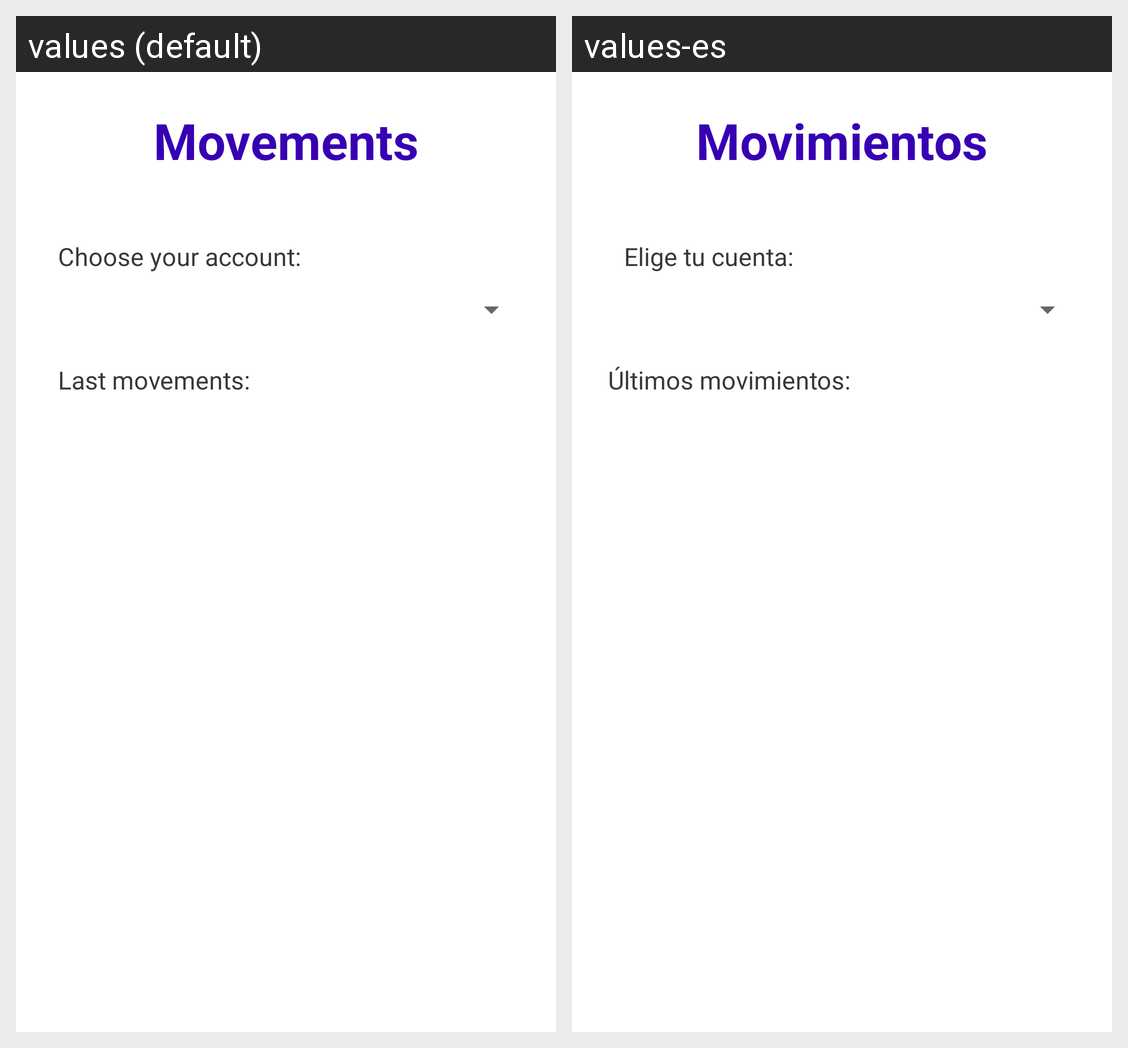

Translations of the strings shown on this Android screen, per locale in the grid:
Android screen res/layout/activity_movements.xml rendered under 2 locales, left to right: values (default), values-es. Device: Nexus 5 (rendered at 1080×1920; each locale shown at half size, 540×960, under a caption strip naming it); theme Theme.BancoMiLlBa_v1.
Strings drawn on this screen, with the default value and each locale's value (text and hints the layout hard-codes, and strings that could not be matched under every locale, appear in the picture but are not listed):

movimientos
  values: Movements
  values-es: Movimientos

selectCuetna
  values: Choose your account:
  values-es: Elige tu cuenta:

ultmovimientos
  values: Last movements:
  values-es: Últimos movimientos:
